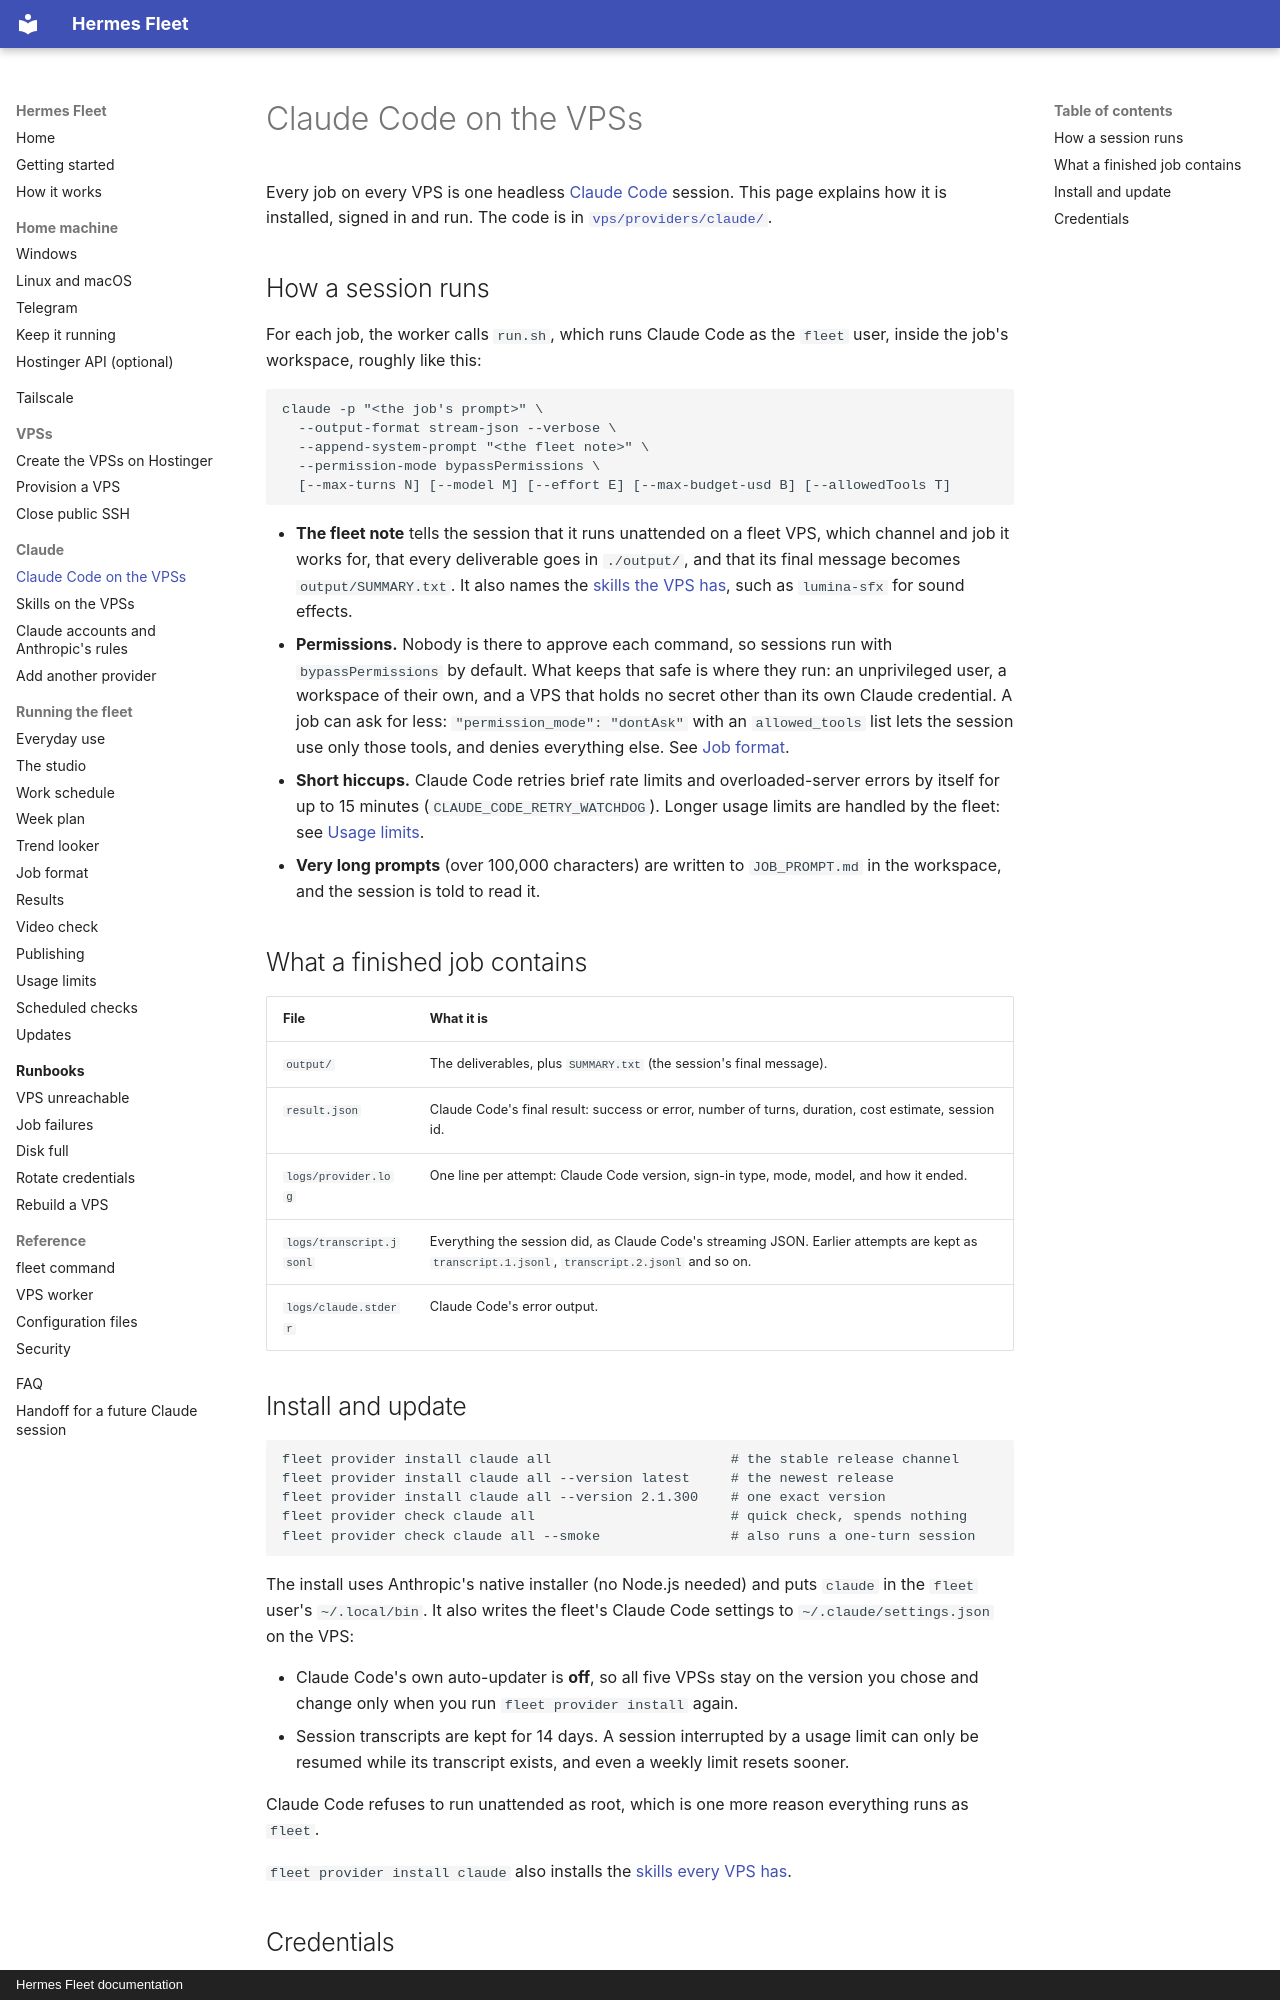

repository: CoffeeTimeGX/hermes-fleet · page: providers/claude/index.html · generator: mkdocs · copyright: Hermes Fleet documentation

# Claude Code on the VPSs

Every job on every VPS is one headless [Claude Code](https://code.claude.com/docs)
session. This page explains how it is installed, signed in and run. The code is in
[`vps/providers/claude/`](https://github.com/CoffeeTimeGX/hermes-fleet/tree/main/vps/providers/claude).

## How a session runs

For each job, the worker calls `run.sh`, which runs Claude Code as the `fleet` user,
inside the job's workspace, roughly like this:

```
claude -p "<the job's prompt>" \
  --output-format stream-json --verbose \
  --append-system-prompt "<the fleet note>" \
  --permission-mode bypassPermissions \
  [--max-turns N] [--model M] [--effort E] [--max-budget-usd B] [--allowedTools T]
```

- **The fleet note** tells the session that it runs unattended on a fleet VPS, which
  channel and job it works for, that every deliverable goes in `./output/`, and that its
  final message becomes `output/SUMMARY.txt`. It also names the
  [skills the VPS has](skills.md), such as `lumina-sfx` for sound effects.
- **Permissions.** Nobody is there to approve each command, so sessions run with
  `bypassPermissions` by default. What keeps that safe is where they run: an
  unprivileged user, a workspace of their own, and a VPS that holds no secret other
  than its own Claude credential. A job can ask for less: `"permission_mode": "dontAsk"`
  with an `allowed_tools` list lets the session use only those tools, and denies
  everything else. See [Job format](../operations/job-format.md#permissions).
- **Short hiccups.** Claude Code retries brief rate limits and overloaded-server errors
  by itself for up to 15 minutes (`CLAUDE_CODE_RETRY_WATCHDOG`). Longer usage limits are
  handled by the fleet: see [Usage limits](../operations/usage-limits.md).
- **Very long prompts** (over 100,000 characters) are written to `JOB_PROMPT.md` in the
  workspace, and the session is told to read it.

## What a finished job contains

| File | What it is |
| --- | --- |
| `output/` | The deliverables, plus `SUMMARY.txt` (the session's final message). |
| `result.json` | Claude Code's final result: success or error, number of turns, duration, cost estimate, session id. |
| `logs/provider.log` | One line per attempt: Claude Code version, sign-in type, mode, model, and how it ended. |
| `logs/transcript.jsonl` | Everything the session did, as Claude Code's streaming JSON. Earlier attempts are kept as `transcript.1.jsonl`, `transcript.2.jsonl` and so on. |
| `logs/claude.stderr` | Claude Code's error output. |
